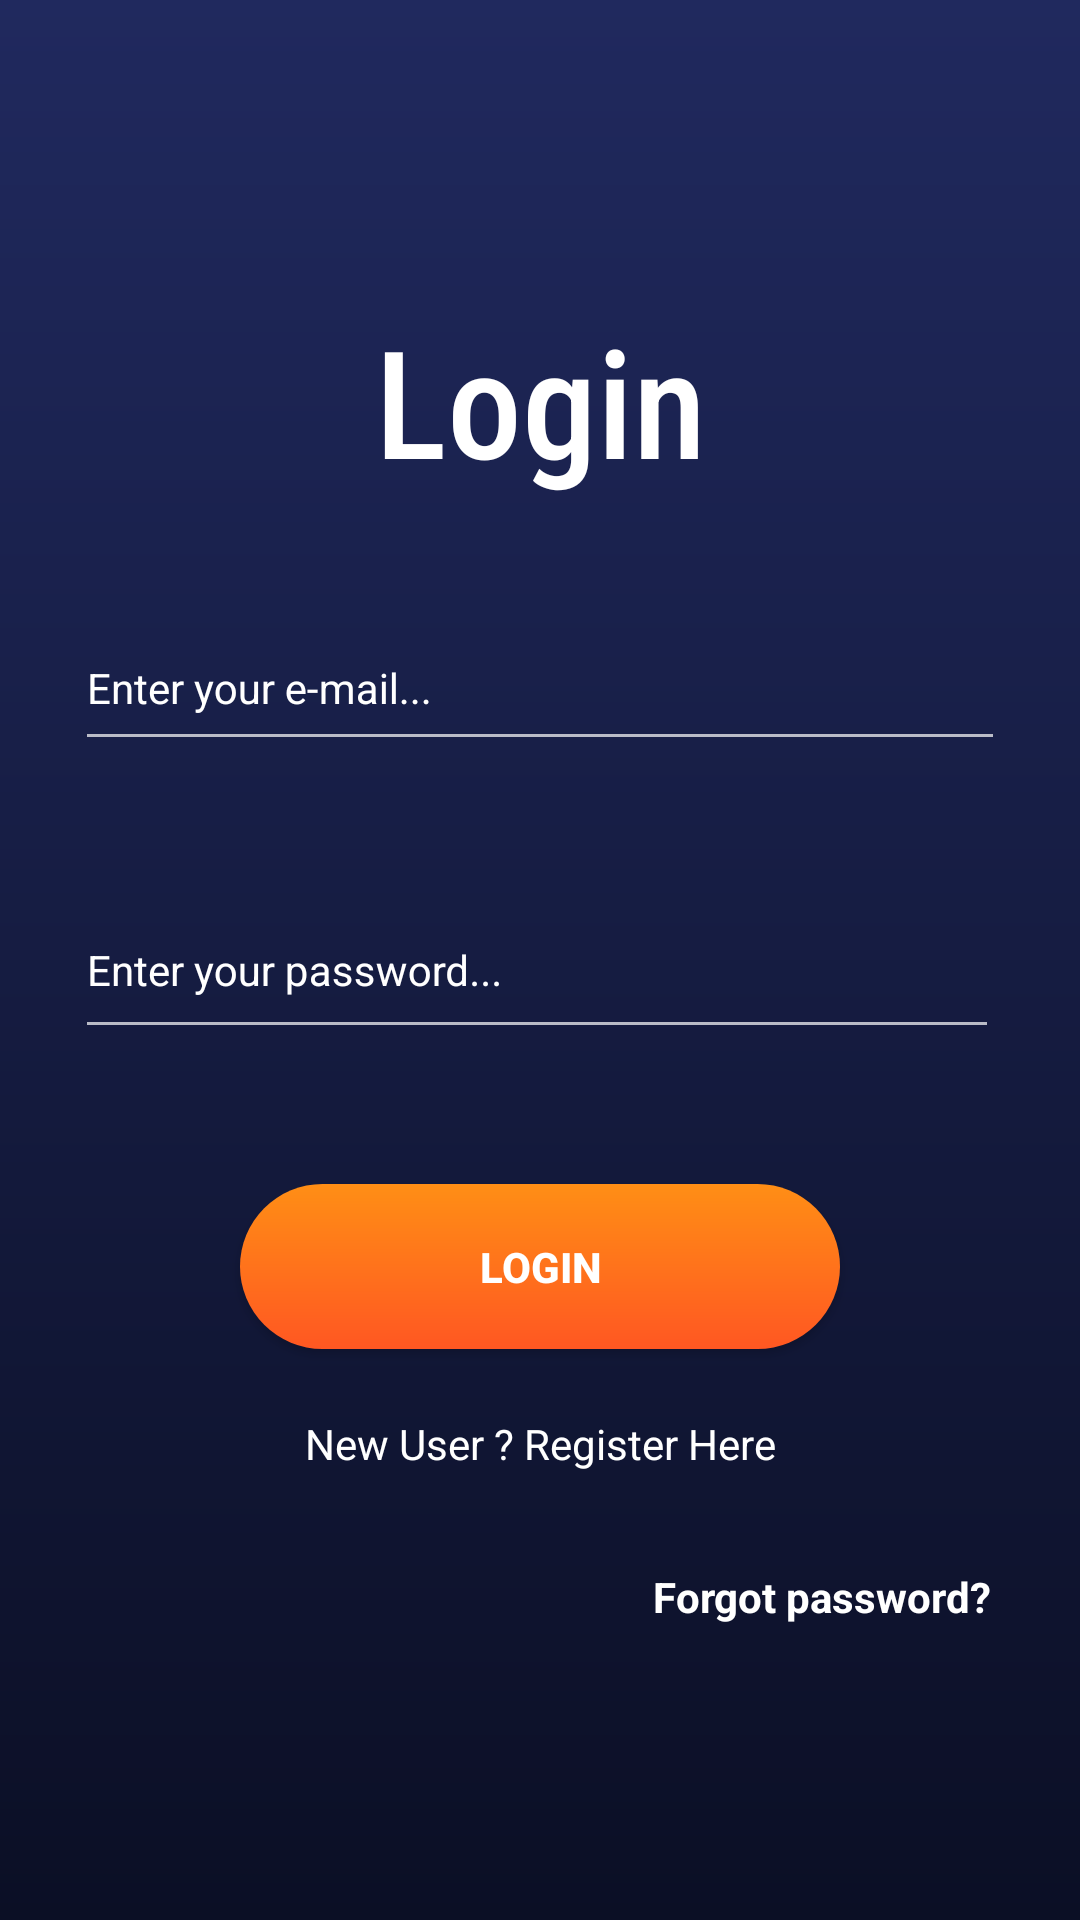

Layout XML and referenced resources for this Android screen:
<!-- AndroidManifest.xml: activity theme Theme.Design.NoActionBar -->
<!-- res/layout/activity_login.xml -->
<?xml version="1.0" encoding="utf-8"?>
<RelativeLayout xmlns:android="http://schemas.android.com/apk/res/android"
    xmlns:app="http://schemas.android.com/apk/res-auto"
    xmlns:tools="http://schemas.android.com/tools"
    android:layout_width="match_parent"
    android:layout_height="match_parent"
    android:background="@drawable/bcg_color_gradient"
    tools:context=".user.LoginActivity">

    <TextView
        android:id="@+id/login_title"
        android:layout_width="match_parent"
        android:layout_height="wrap_content"
        android:layout_marginTop="100dp"
        android:fontFamily="sans-serif-condensed-medium"
        android:gravity="center"
        android:text="Login"
        android:textColor="@color/white"
        android:textSize="50dp" />

    <com.google.android.material.textfield.TextInputLayout
        android:id="@+id/log_user_name"
        android:layout_width="match_parent"
        android:layout_height="wrap_content"
        android:layout_below="@id/login_title"
        android:layout_marginStart="20dp"
        android:layout_marginTop="20dp"
        android:layout_marginEnd="20dp"
        android:hint="Enter your e-mail..."
        android:padding="5dp"
        android:textColorHint="@color/white"
        app:hintTextColor="@color/white">

        <com.google.android.material.textfield.TextInputEditText
            android:id="@+id/log_user_name_edit"
            android:layout_width="match_parent"
            android:layout_height="51dp"
            android:ems="10"
            android:importantForAutofill="no"
            android:inputType="textEmailAddress"
            android:textColor="@color/white"
            android:textColorHint="@color/white"
            android:textSize="14sp" />
    </com.google.android.material.textfield.TextInputLayout>

    <ImageView
        android:id="@+id/show_hide_password"
        android:layout_width="22dp"
        android:layout_height="22dp"
        android:layout_alignParentRight="true"
        android:layout_marginRight="20dp"
        android:layout_marginTop="315dp"
        android:layout_alignParentEnd="true"
        android:src="@drawable/ic_show_pwd" />

    
    <com.google.android.material.textfield.TextInputLayout
        android:id="@+id/log_password"
        android:layout_width="match_parent"
        android:layout_height="wrap_content"
        android:layout_below="@id/log_user_name"
        android:layout_marginStart="20dp"
        android:layout_marginTop="20dp"
        android:layout_marginEnd="20dp"
        android:hint="Enter your password..."
        android:padding="5dp"
        android:textColorHint="@color/white"
        app:hintTextColor="@color/white">

        <com.google.android.material.textfield.TextInputEditText
            android:id="@+id/log_password_edit"
            android:layout_width="308dp"
            android:layout_height="55dp"
            android:ems="10"
            android:importantForAutofill="no"
            android:inputType="textPassword"
            android:textColor="@color/white"
            android:textColorHint="@color/white"
            android:textSize="14sp" />
    </com.google.android.material.textfield.TextInputLayout>

    

    
    <Button
        android:id="@+id/idBtnLogin"
        android:layout_width="200dp"
        android:layout_height="55dp"
        android:layout_below="@id/log_password"
        android:layout_marginTop="40dp"
        android:background="@drawable/gradient_clr_btn"
        android:elevation="20dp"
        android:layout_centerInParent="true"
        android:gravity="center"
        android:text="Login"
        android:textColor="@color/white"
        android:textStyle="bold" />

    <TextView
        android:id="@+id/register_text"
        android:layout_width="match_parent"
        android:layout_height="wrap_content"
        android:layout_below="@id/idBtnLogin"
        android:layout_marginTop="12dp"
        android:gravity="center"
        android:padding="10dp"
        android:text="New User ? Register Here"
        android:textAlignment="center"
        android:textAllCaps="false"
        android:textColor="@color/white"
        android:textSize="14sp" />

    <TextView
        android:id="@+id/forgot_pwd"
        android:layout_width="wrap_content"
        android:layout_height="wrap_content"
        android:layout_below="@id/register_text"
        android:layout_alignParentRight="true"
        android:layout_marginTop="12dp"
        android:layout_marginRight="20dp"
        android:gravity="right"
        android:padding="10dp"
        android:text="Forgot password?"
        android:textAllCaps="false"
        android:textColor="@color/white"
        android:textSize="14sp"
        android:textStyle="bold" />

    
    <ProgressBar
        android:id="@+id/idPBLoading"
        android:layout_width="wrap_content"
        android:layout_height="wrap_content"
        android:layout_below="@id/register_text"
        android:layout_centerHorizontal="true"
        android:layout_marginTop="10dp"
        android:indeterminate="true"
        android:indeterminateDrawable="@drawable/progress_back"
        android:visibility="gone" />

</RelativeLayout>
<!-- resources referenced by this layout -->
<resources>
  <color name="white">#FFFFFFFF</color>
  <!-- drawable bcg_color_gradient (drawable) -->
  <?xml version="1.0" encoding="utf-8"?>
  <shape xmlns:android="http://schemas.android.com/apk/res/android">
  
      <gradient
          android:startColor="#20295E"
          android:endColor="#0B0F25"
          android:angle="270"/>
  
  </shape>
  <!-- drawable gradient_clr_btn (drawable) -->
  <?xml version="1.0" encoding="utf-8"?>
  <shape xmlns:android="http://schemas.android.com/apk/res/android">
  
      <gradient
          android:startColor="#FF8E15"
          android:endColor="#FF5722"
          android:angle="270"/>
  
      <corners
          android:radius="400dp"/>
  
  </shape>
  <!-- drawable progress_back (drawable) -->
  <?xml version="1.0" encoding="utf-8"?>
  <rotate xmlns:android="http://schemas.android.com/apk/res/android"
      android:fromDegrees="0"
      android:pivotX="50%"
      android:pivotY="50%"
      android:toDegrees="360">
  
      <shape
          android:innerRadiusRatio="3"
          android:shape="ring"
          android:thicknessRatio="8"
          android:useLevel="false">
  
          
          <size
              android:width="76dip"
              android:height="76dip" />
  
          
          <gradient
              android:angle="0"
              android:endColor="#00ffffff"
              android:startColor="#FF5722"
              android:type="sweep"
              android:useLevel="false" />
      </shape>
  
  </rotate>
</resources>
